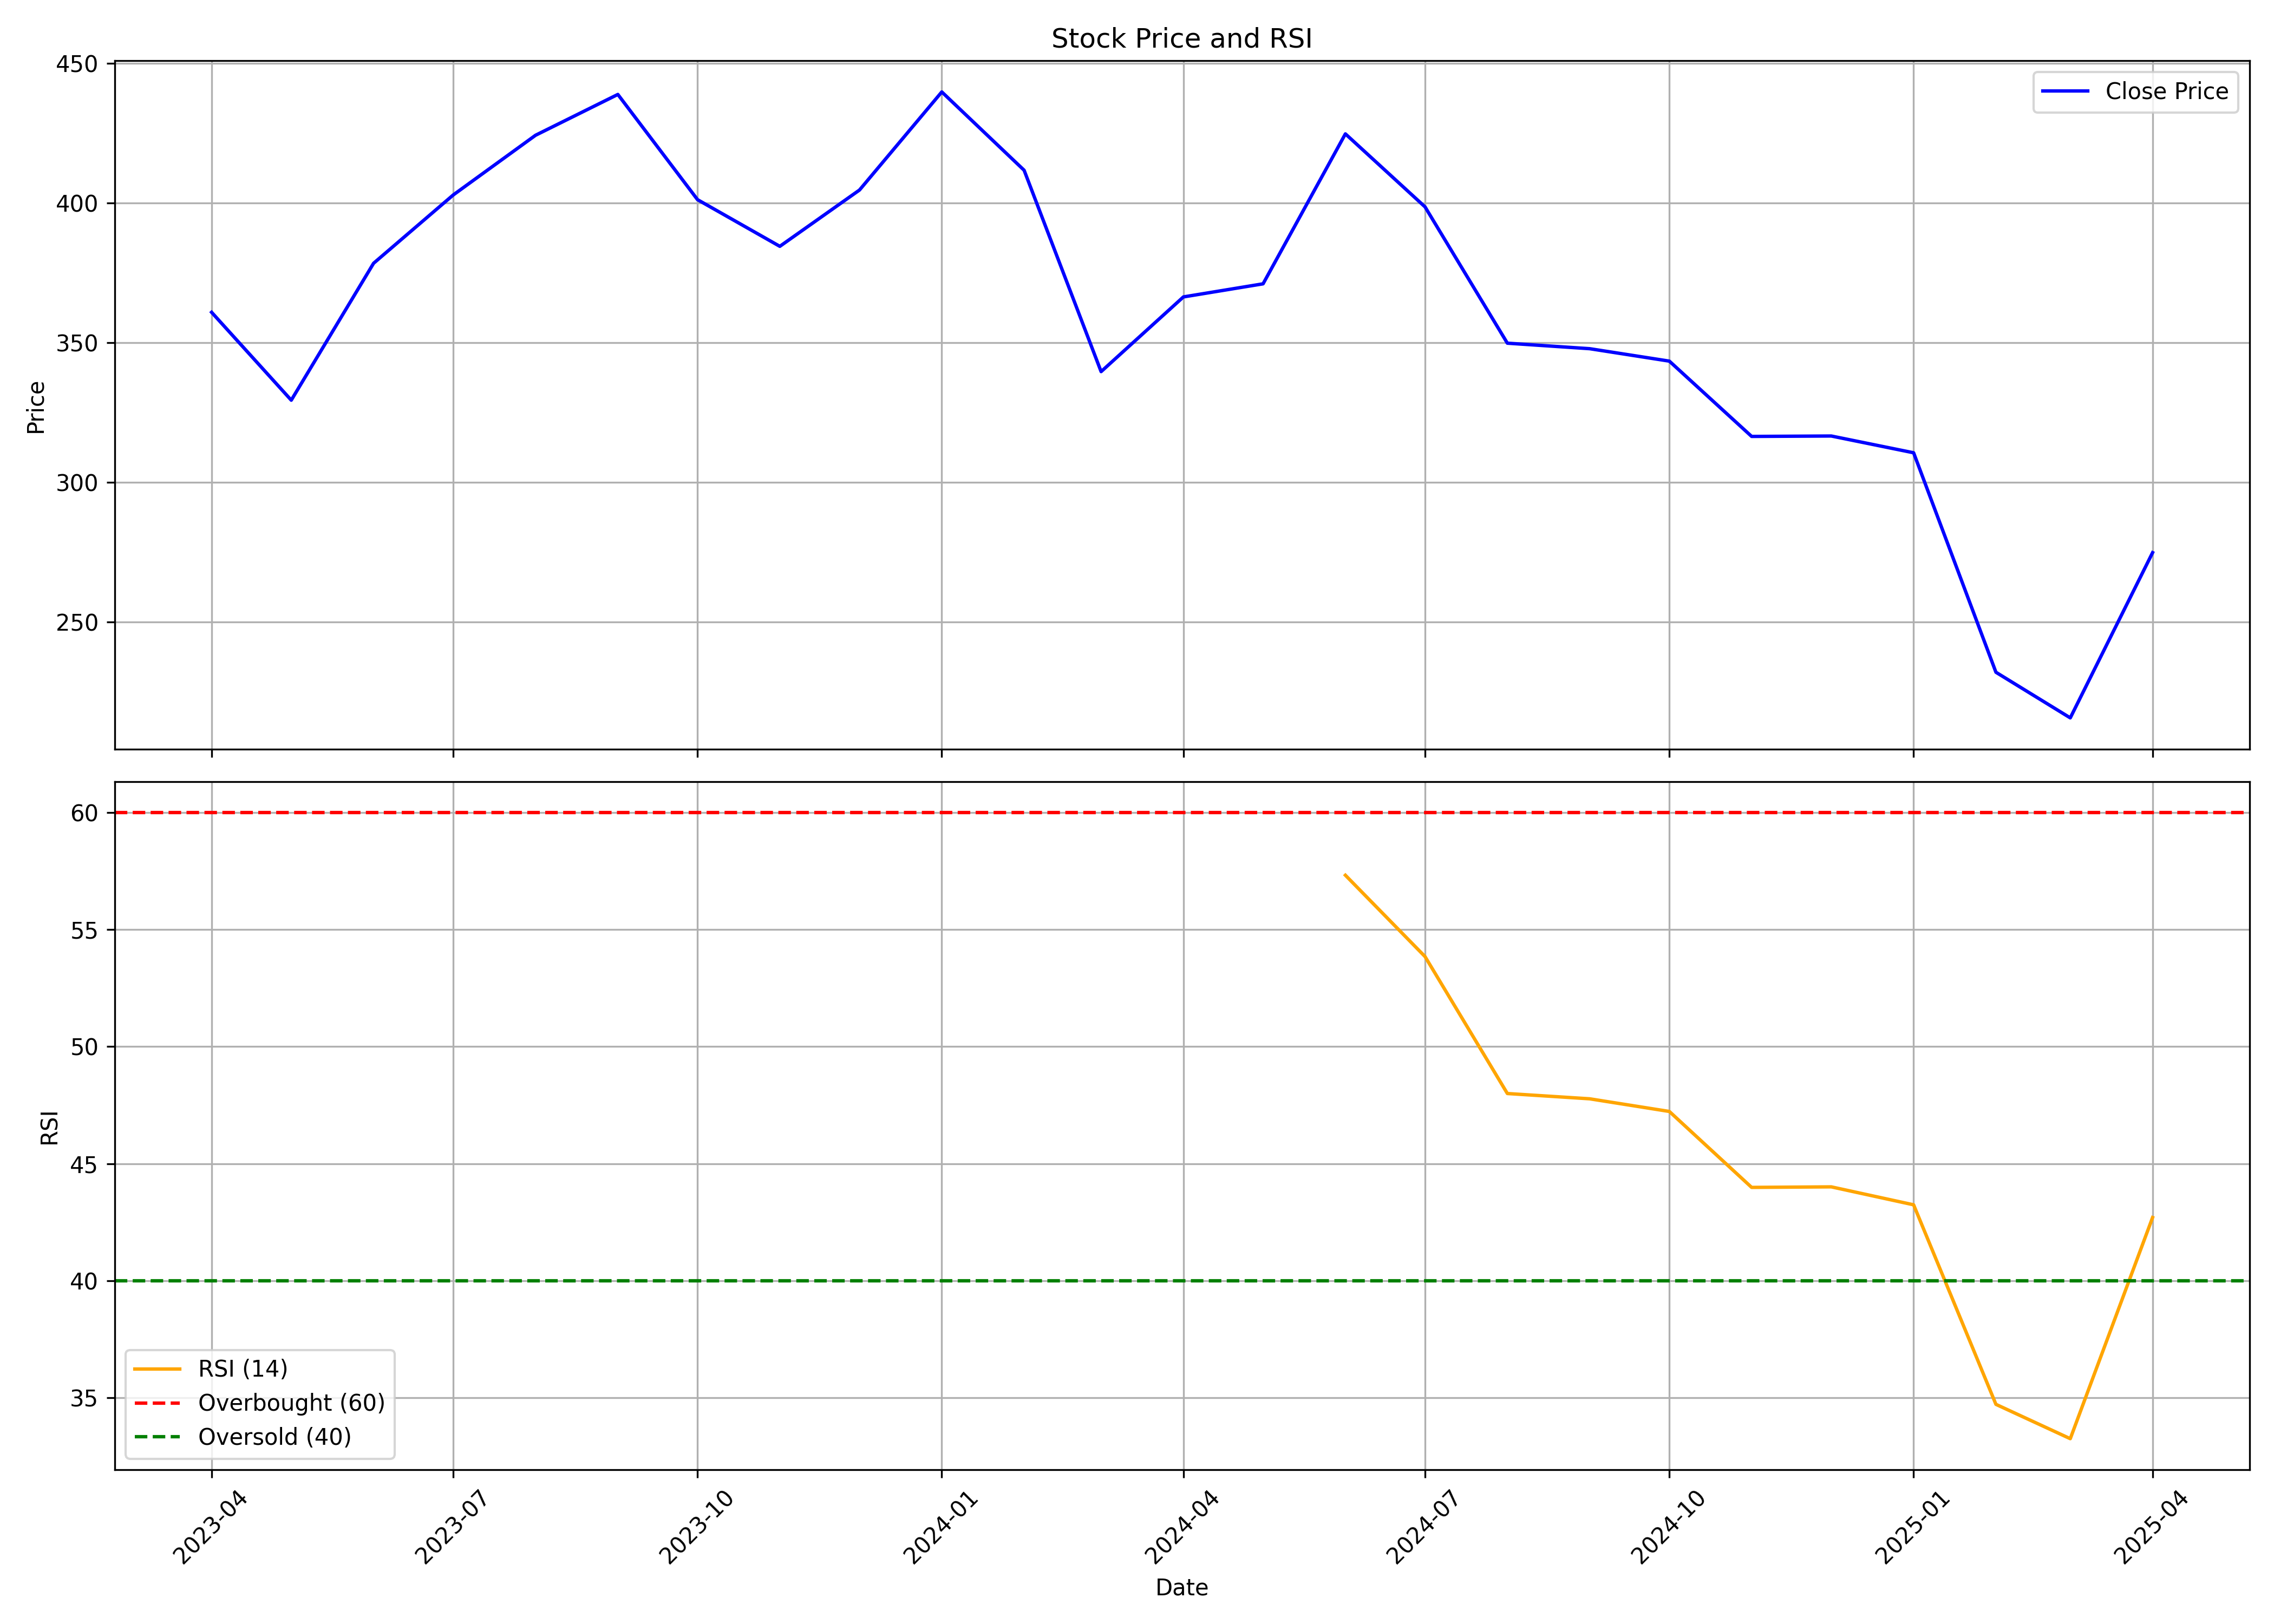

The file beside this chart, header and first rows:
, Unnamed: 0, date, symbol, open, high, low, close, volume, rsi
0, 0, 2023-04-01, SAHYADRI, 346.3, 387.6, 338, 360.9, 56462, 
1, 1, 2023-05-01, SAHYADRI, 360.9, 377.7, 320.3, 329.5, 161890, 
2, 2, 2023-06-01, SAHYADRI, 337, 425, 330.5, 378.5, 305619, 
3, 3, 2023-07-01, SAHYADRI, 379.7, 432.3, 350.6, 402.9, 323158, 
4, 4, 2023-08-01, SAHYADRI, 407.4, 460.6, 396.9, 424.3, 558164, 
5, 5, 2023-09-01, SAHYADRI, 430.3, 482.9, 411.9, 438.9, 360708, 
6, 6, 2023-10-01, SAHYADRI, 438.9, 452.4, 369.1, 401.2, 161205, 
7, 7, 2023-11-01, SAHYADRI, 404.9, 454, 360.1, 384.5, 247346, 
8, 8, 2023-12-01, SAHYADRI, 390.3, 432.9, 381.1, 404.7, 321565, 
9, 9, 2024-01-01, SAHYADRI, 412.7, 447.8, 382.1, 439.8, 233320, 
10, 10, 2024-02-01, SAHYADRI, 438.9, 461.8, 388.4, 411.8, 271525, 
11, 11, 2024-03-01, SAHYADRI, 412.8, 420.8, 324.2, 339.7, 235833, 
12, 12, 2024-04-01, SAHYADRI, 341.4, 392.9, 341.4, 366.4, 125802, 
13, 13, 2024-05-01, SAHYADRI, 366.4, 392, 332.9, 371.1, 313392, 
14, 14, 2024-06-01, SAHYADRI, 371.1, 448.9, 352, 424.8, 419969, 57.33
15, 15, 2024-07-01, SAHYADRI, 421.9, 441.9, 382, 398.6, 166673, 53.85
16, 16, 2024-08-01, SAHYADRI, 403.7, 423.9, 338.9, 349.9, 480241, 48
17, 17, 2024-09-01, SAHYADRI, 354.2, 385.2, 335.0, 347.9, 392256, 47.77
18, 18, 2024-10-01, SAHYADRI, 351.8, 371.3, 320, 343.5, 197949, 47.23
19, 19, 2024-11-01, SAHYADRI, 347.8, 356.0, 298.0, 316.5, 209014, 43.98
20, 20, 2024-12-01, SAHYADRI, 316.0, 339.6, 302.5, 316.6, 114090, 44.01
21, 21, 2025-01-01, SAHYADRI, 315.2, 328.5, 292.3, 310.6, 128861, 43.24
22, 22, 2025-02-01, SAHYADRI, 311.5, 317.1, 225.1, 232.1, 176686, 34.71
23, 23, 2025-03-01, SAHYADRI, 234.0, 259.2, 211.0, 215.8, 330293, 33.24
24, 24, 2025-04-01, SAHYADRI, 214.0, 294, 214.0, 274.9, 115766, 42.69
